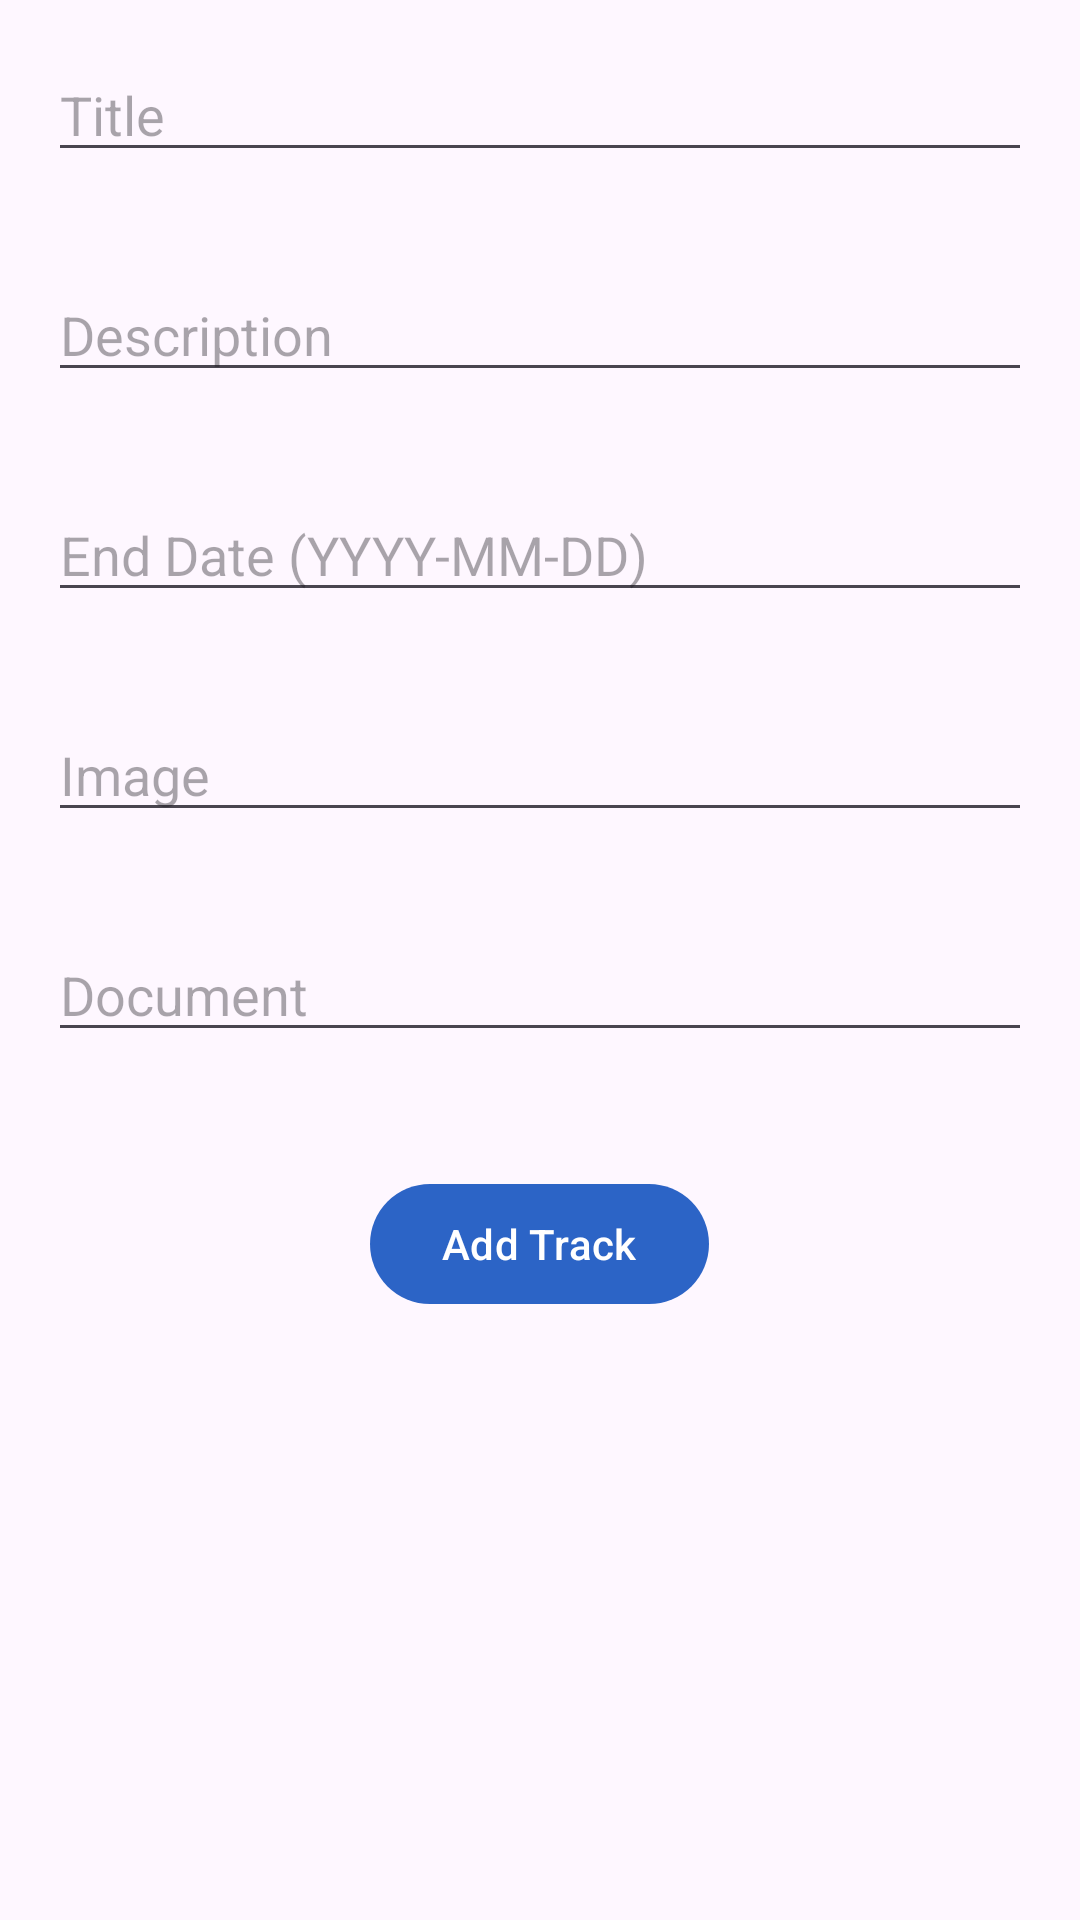

Reconstruct the res/layout file that produces this screen, plus the resources it refers to.
<!-- AndroidManifest.xml: application theme Theme.Track_management -->
<!-- res/layout/add_track_activity.xml -->
<?xml version="1.0" encoding="utf-8"?>
<RelativeLayout xmlns:android="http://schemas.android.com/apk/res/android"
    android:layout_width="match_parent"
    android:layout_height="match_parent">

    <EditText
        android:id="@+id/title_field"
        android:layout_width="match_parent"
        android:layout_height="wrap_content"
        android:hint="Title"
        android:layout_margin="16dp"/>

    <EditText
        android:id="@+id/description_field"
        android:layout_width="match_parent"
        android:layout_height="wrap_content"
        android:hint="Description"
        android:layout_below="@id/title_field"
        android:layout_margin="16dp"/>

    <EditText
        android:id="@+id/end_date_field"
        android:layout_width="match_parent"
        android:layout_height="wrap_content"
        android:hint="End Date (YYYY-MM-DD)"
        android:layout_below="@id/description_field"
        android:layout_margin="16dp"/>

    <EditText
        android:id="@+id/image_field"
        android:layout_width="match_parent"
        android:layout_height="wrap_content"
        android:hint="Image"
        android:layout_below="@id/end_date_field"
        android:layout_margin="16dp"/>

    <EditText
        android:id="@+id/document_field"
        android:layout_width="match_parent"
        android:layout_height="wrap_content"
        android:hint="Document"
        android:layout_below="@id/image_field"
        android:layout_margin="16dp"/>

    <Button
        android:id="@+id/add_track_button"
        android:layout_width="wrap_content"
        android:layout_height="wrap_content"
        android:text="Add Track"
        android:layout_below="@id/document_field"
        android:layout_centerHorizontal="true"
        android:layout_marginTop="24dp"/>

</RelativeLayout>
<!-- resources referenced by this layout -->
<resources>
  <style name="Theme.Track_management" parent="Base.Theme.Track_management" />
  <style name="Base.Theme.Track_management" parent="Theme.Material3.DayNight.NoActionBar">
          
          <item name="colorPrimary">@color/dark_blue</item>
          <item name="colorOnPrimary">@color/white</item> 
          
      </style>
  <color name="dark_blue">#2C64C6</color>
  <color name="white">#FFFFFFFF</color>
</resources>
